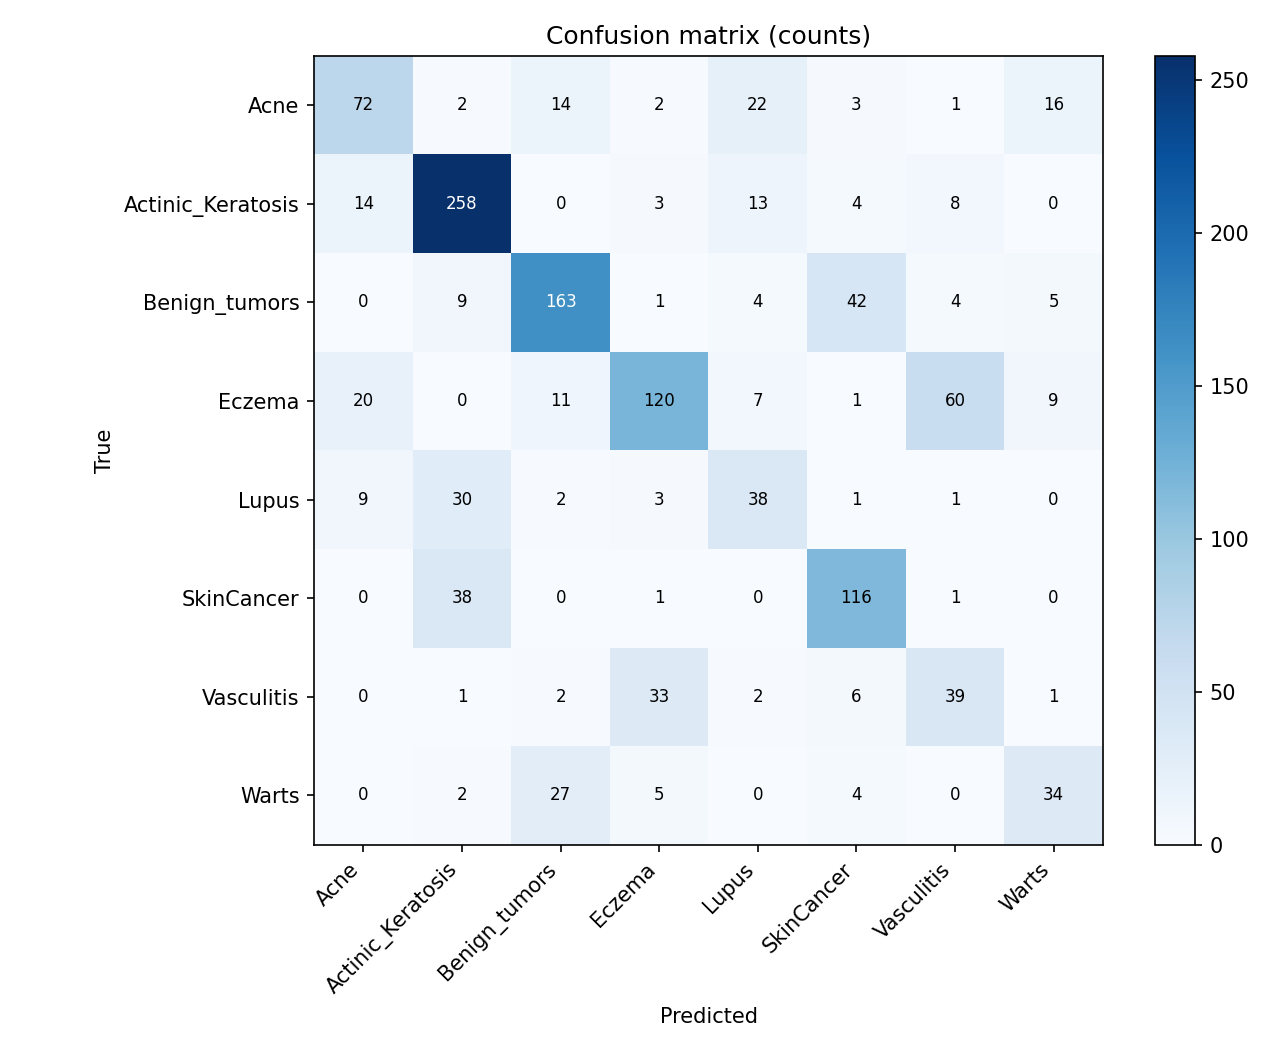

Data behind this chart, as committed beside it:
true \ predicted, Acne, Actinic_Keratosis, Benign_tumors, Eczema, Lupus, SkinCancer, Vasculitis, Warts
Acne, 72, 2, 14, 2, 22, 3, 1, 16
Actinic_Keratosis, 14, 258, 0, 3, 13, 4, 8, 0
Benign_tumors, 0, 9, 163, 1, 4, 42, 4, 5
Eczema, 20, 0, 11, 120, 7, 1, 60, 9
Lupus, 9, 30, 2, 3, 38, 1, 1, 0
SkinCancer, 0, 38, 0, 1, 0, 116, 1, 0
Vasculitis, 0, 1, 2, 33, 2, 6, 39, 1
Warts, 0, 2, 27, 5, 0, 4, 0, 34
